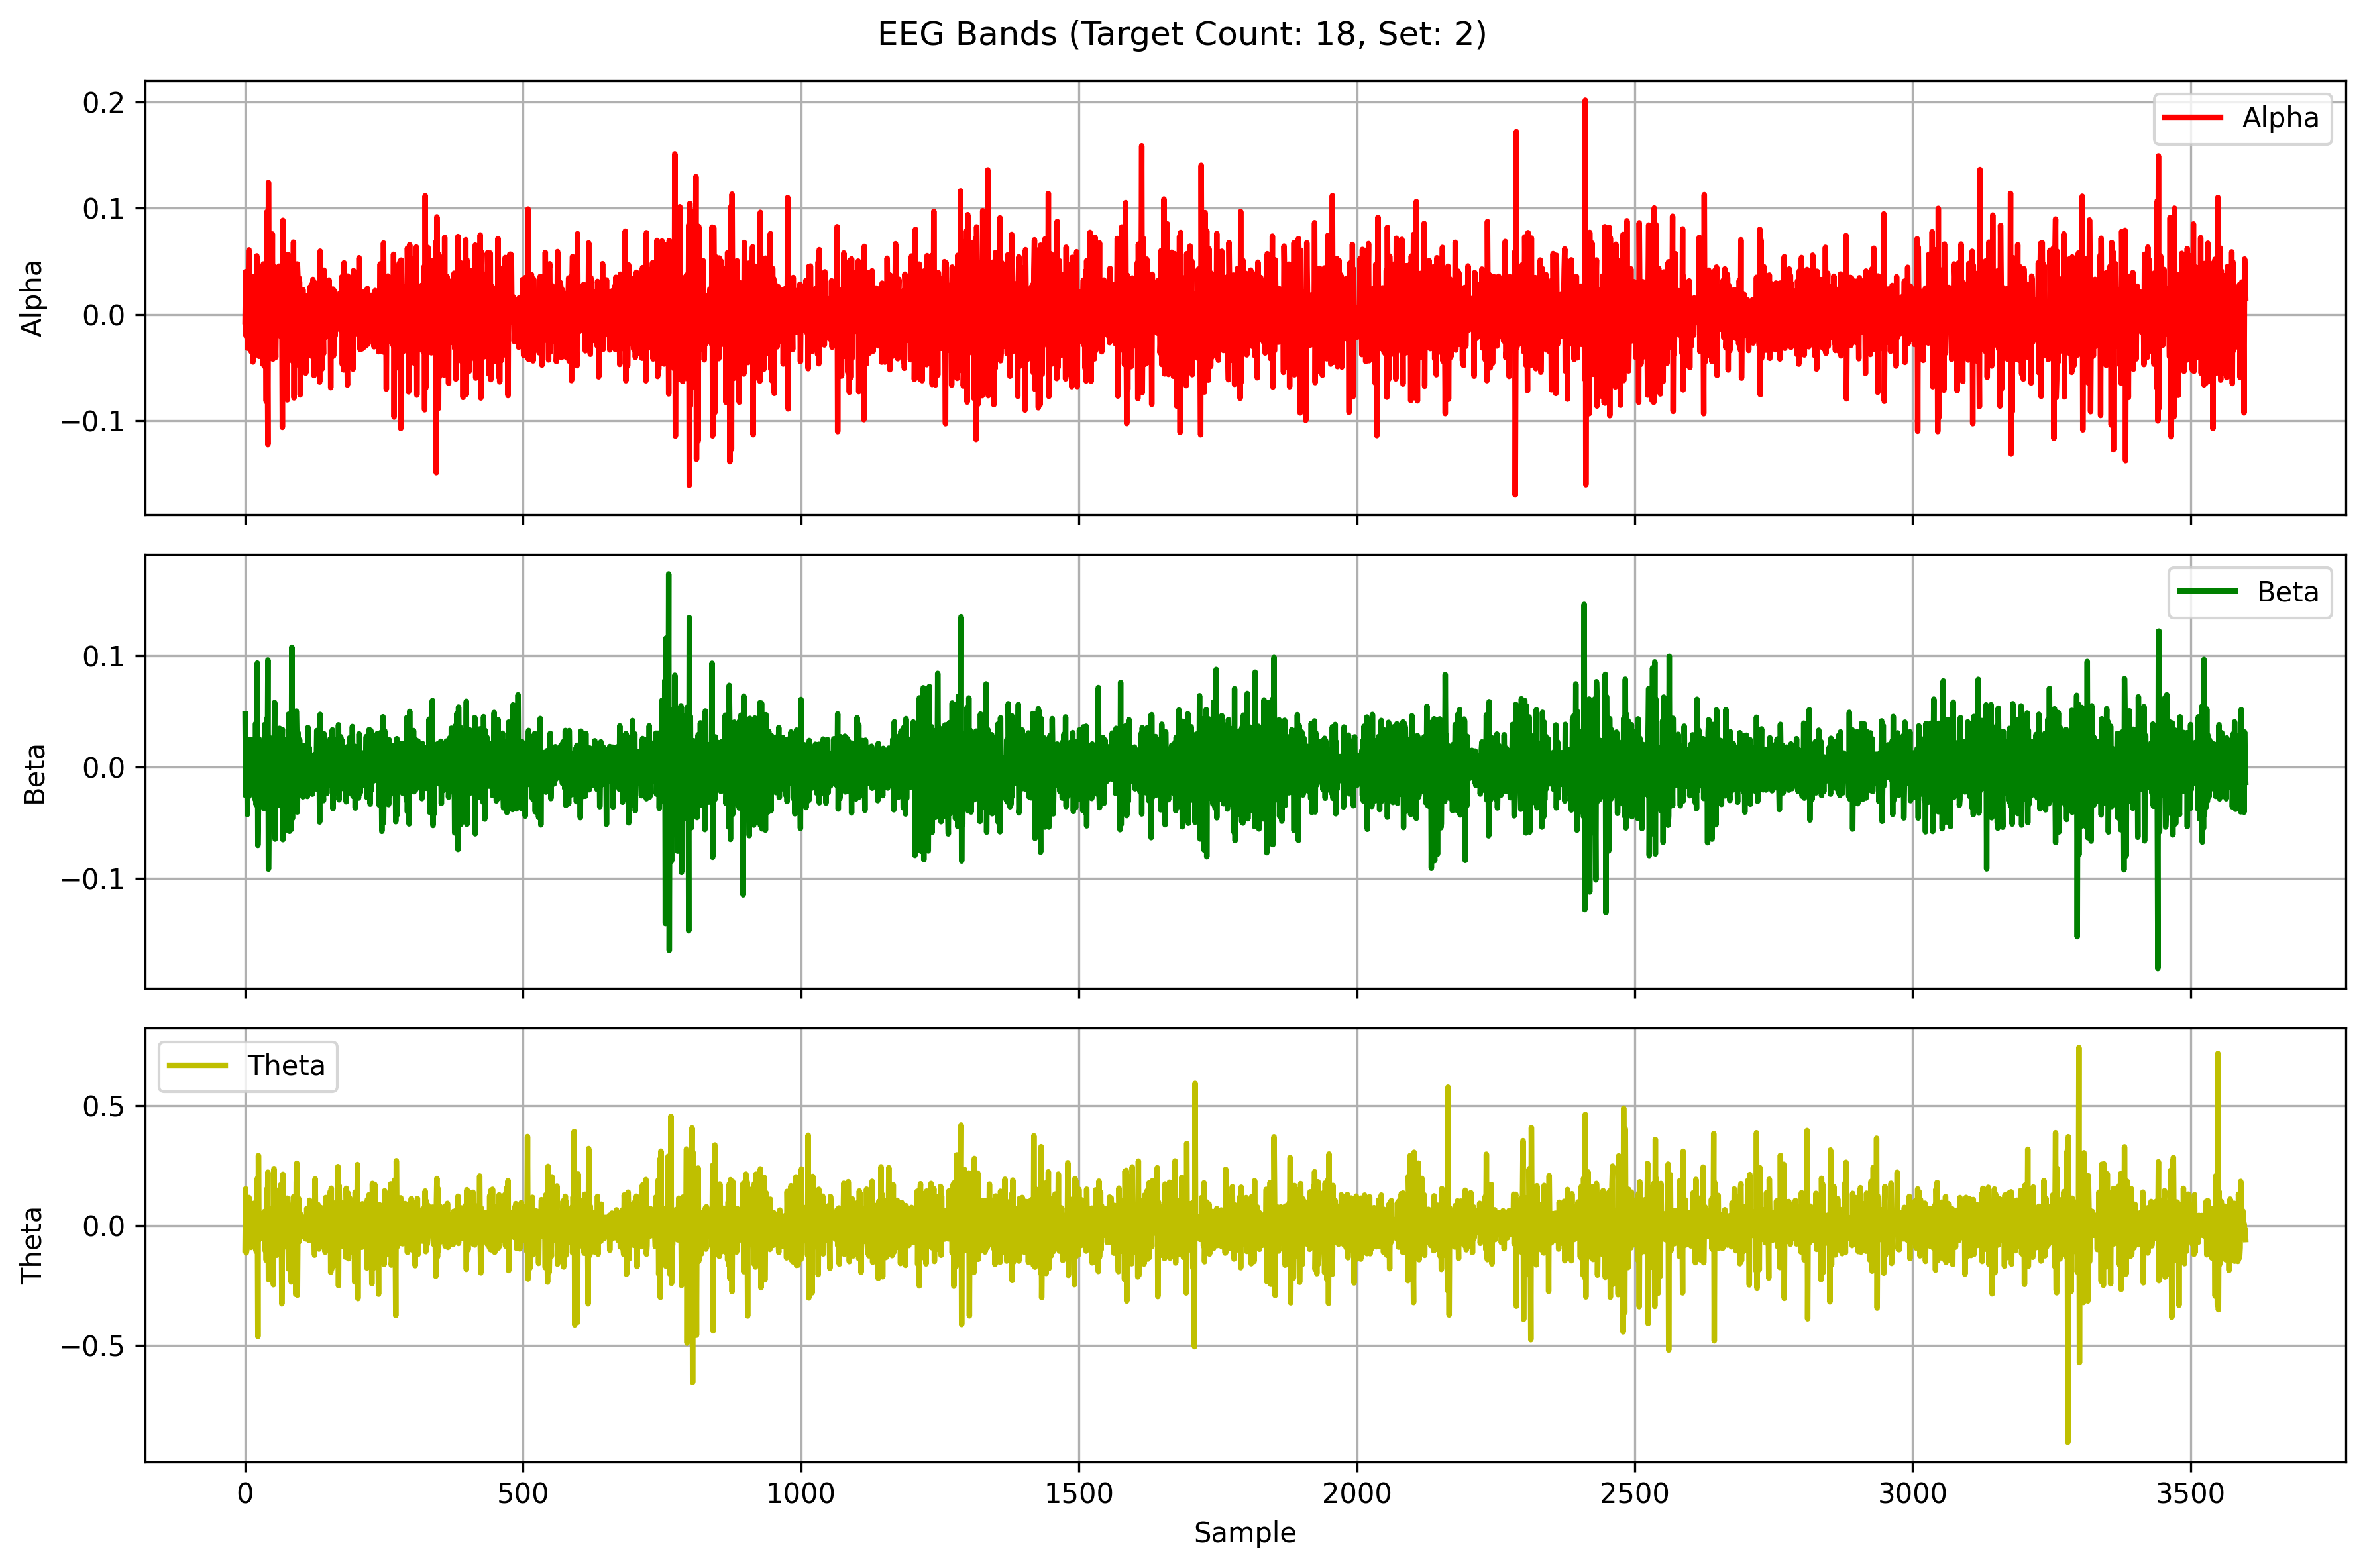

The table this chart was drawn from, first rows:
Alpha, Beta, Theta
-0.006814, 0.0477, -0.1004
0.04028, -0.02551, 0.1528
-0.02052, -0.0111, -0.1141
0.02806, 0.02376, -0.1033
-0.03198, -0.0424, 0.07336
-0.0182, 0.01867, 0.03548
0.02452, 0.0181, -0.07373
0.06078, -0.02608, 0.1165
-0.02366, 0.02504, -0.03481
-0.01046, -0.02103, 0.004779
0.00361, 0.02465, 0.08639
-0.03522, -0.008651, -0.09115
0.0153, 0.002021, -0.02584
-0.01122, -0.003645, 0.03027
-0.04493, -0.007703, -0.01571
0.03551, 0.02502, -0.03849
-0.01847, -0.01841, 0.09239
0.01879, 0.01082, -0.03617
-0.008489, -0.0289, 0.02795
-0.02537, 0.03924, 0.02849
0.01281, -0.03371, -0.1072
0.05512, 0.003271, 0.0982
0.01764, 0.09349, 0.1952
-0.02173, -0.07012, -0.4624
-0.004167, -0.0365, 0.291
-0.03958, 0.02553, -0.05938
0.03475, 0.003355, 0.02696
-0.01271, -0.02459, -0.007121
-0.007535, 0.01934, -0.02681
-0.01713, -0.006224, -0.01332
0.02342, 0.01486, -0.0539
0.0172, -0.00692, 0.04414
-0.04709, -0.008485, 0.001128
0.04751, 0.01344, 0.05113
-0.01351, -0.03729, -0.02227
-0.04902, 0.03831, 0.05886
0.02052, -0.01986, -0.1044
0.01424, 0.001196, 0.03748
-0.08213, -0.02888, -0.1445
0.09659, 0.04367, 0.1516
-0.02253, -0.0144, 0.000486
-0.1229, 0.0963, 0.2219
0.1244, -0.09145, -0.2249
-0.006186, -0.0375, 0.05812
0.008736, 0.01445, -0.1362
-0.008325, 0.02628, 0.0492
-0.008038, 0.01561, -0.0396
0.02262, -0.02079, 0.0006439
-0.02074, -0.0016, 0.05269
0.07579, -0.01287, 0.06915
-0.04223, -0.006281, 0.004833
0.004199, 0.01759, -0.2465
-0.03292, -0.002413, 0.2367
0.04475, 0.05815, -0.0831
-0.01958, -0.06444, -0.03744
-0.04052, 0.01986, 0.0642
0.002575, 0.01299, 0.05706
0.01862, 0.003201, -0.1236
-0.002801, -0.02403, 0.01779
0.01585, -0.01391, 0.09544
... 3,540 more rows
